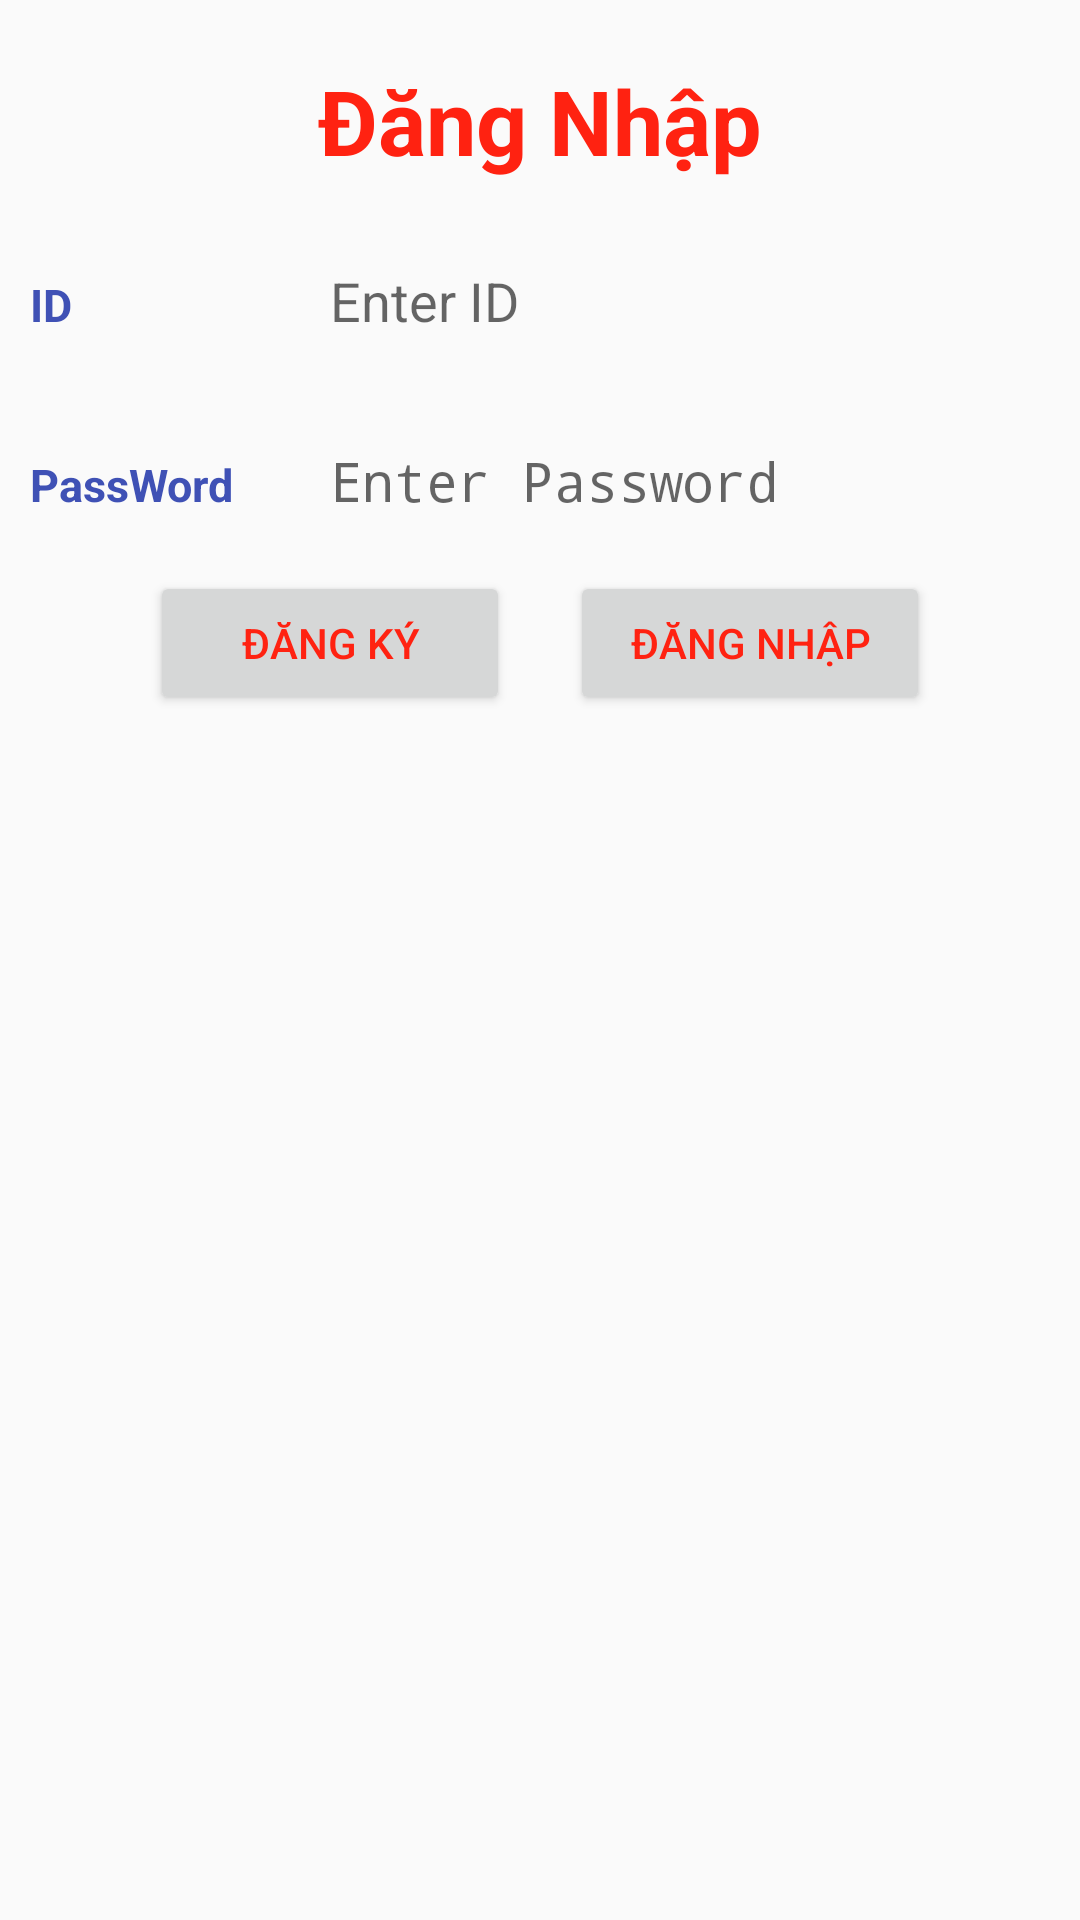

Android layout source for this screen:
<!-- AndroidManifest.xml: activity theme AppTheme.ActionBar -->
<!-- res/layout/activity_login.xml -->
<?xml version="1.0" encoding="utf-8"?>
<LinearLayout xmlns:android="http://schemas.android.com/apk/res/android"
   xmlns:app="http://schemas.android.com/apk/res-auto"
   xmlns:tools="http://schemas.android.com/tools"
   android:layout_width="match_parent"
   android:layout_height="match_parent"
   android:orientation="vertical"
   tools:context=".login.LoginActivity">

   <TextView
      android:layout_width="match_parent"
      android:layout_height="wrap_content"
      android:text="Đăng Nhập"
      android:textSize="30sp"
      android:gravity="center"
      android:layout_marginTop="20dp"
      android:textColor="#f21"
      android:textStyle="bold"/>
   <LinearLayout
      android:layout_marginTop="20dp"
      android:layout_width="match_parent"
      android:layout_height="wrap_content"
      android:orientation="horizontal">
      <TextView
         android:textStyle="bold"
         android:textColor="#3F51B5"
         android:layout_marginLeft="10dp"
         android:textSize="15sp"
         android:text="ID"
         android:layout_width="80dp"
         android:layout_height="wrap_content"/>
      <EditText
         android:hint="Enter ID"
         android:background="@drawable/custom_edittext"
         android:id="@+id/edtId"
         android:layout_marginRight="20dp"
         android:layout_marginLeft="20dp"
         android:layout_width="match_parent"
         android:layout_height="40dp"/>
   </LinearLayout>
   <LinearLayout
      android:layout_marginTop="20dp"
      android:layout_width="match_parent"
      android:layout_height="wrap_content"
      android:orientation="horizontal">
      <TextView
         android:textStyle="bold"
         android:textColor="#3F51B5"
         android:layout_marginLeft="10dp"
         android:textSize="15sp"
         android:text="PassWord"
         android:layout_width="80dp"
         android:layout_height="wrap_content"/>
      <EditText
         android:hint="Enter Password"
         android:inputType="textPassword"
         android:background="@drawable/custom_edittext"
         android:id="@+id/edtPassWord"
         android:layout_marginRight="20dp"
         android:layout_marginLeft="20dp"
         android:layout_width="match_parent"
         android:layout_height="40dp"/>
   </LinearLayout>
   <LinearLayout
      android:gravity="center"
      android:layout_marginTop="10dp"
      android:layout_width="match_parent"
      android:layout_height="wrap_content"
      android:orientation="horizontal">
      <Button
         android:id="@+id/btnRegister"
         android:textColor="#f21"
         android:layout_marginRight="20dp"
         android:layout_width="120dp"
         android:layout_height="wrap_content"
         android:text="Đăng ký"/>
      <Button
         android:id="@+id/btnLogin"
         android:textColor="#f21"
         android:layout_width="120dp"
         android:layout_height="wrap_content"
         android:text="Đăng Nhập"/>
   </LinearLayout>



</LinearLayout>
<!-- resources referenced by this layout -->
<resources>
  <style name="AppTheme.ActionBar">
          <item name="windowActionBar">true</item>
          <item name="actionBarSize">40dp</item>
  
      </style>
</resources>
